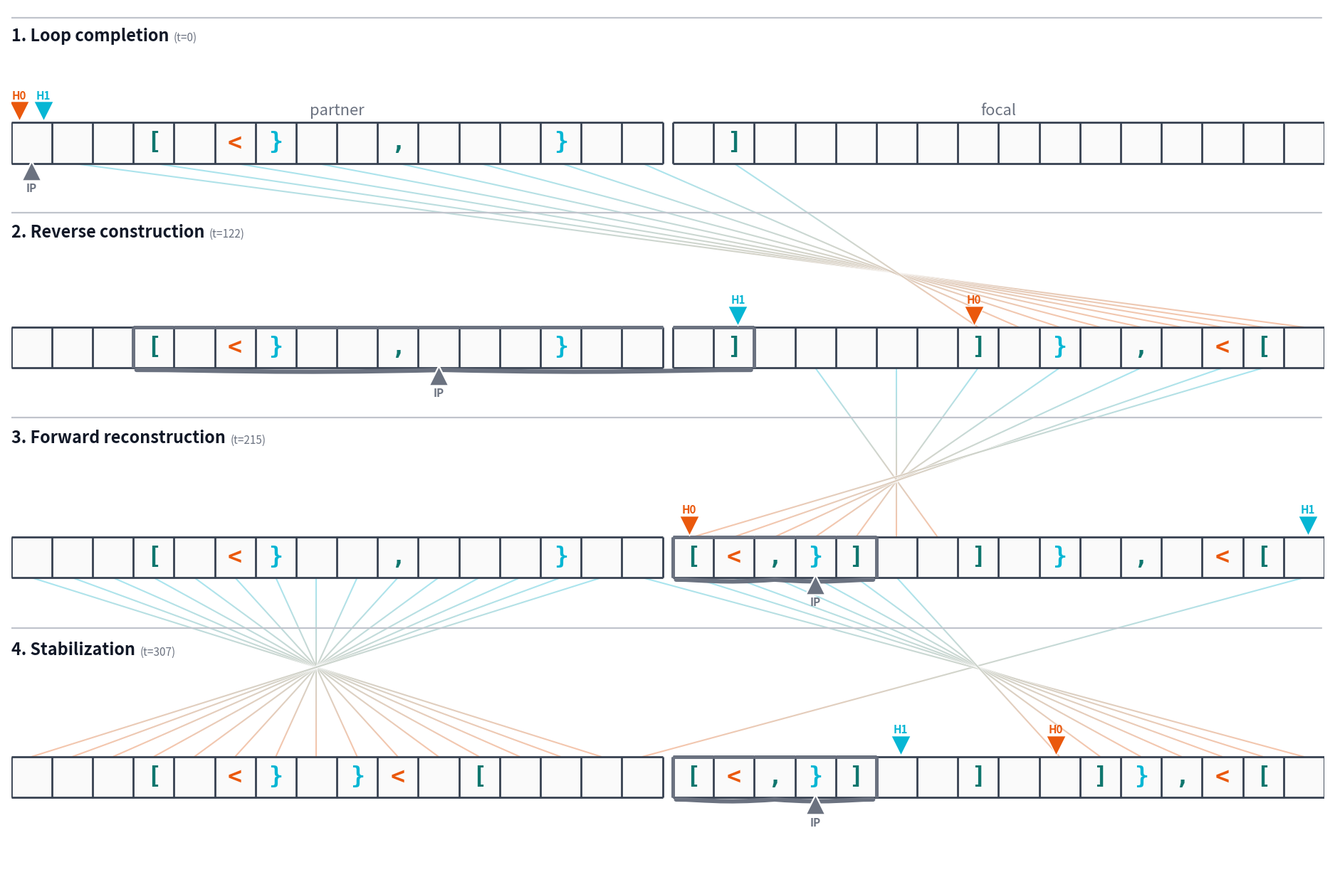

Here is the Python script that generated this plot:
#!/usr/bin/env python3
"""
Plot the canonical 16-cell cross-boundary toy replicator progression.
"""

from __future__ import annotations

import argparse
import textwrap
from dataclasses import dataclass
from pathlib import Path

import matplotlib.pyplot as plt
import matplotlib.patheffects as pe
from matplotlib.collections import LineCollection
from matplotlib.colors import to_rgba
from matplotlib.offsetbox import AnnotationBbox, HPacker, TextArea
from matplotlib.patches import PathPatch, Rectangle
from matplotlib.path import Path as MplPath


INERT = "x"

DEFAULT_PARTNER = "xxx[x<}xx,xxx}xx"
DEFAULT_FOCAL = "x]xxxxxxxxxxxxxx"

SYMBOL_COLORS = {
    "[": "#0f766e",
    "]": "#0f766e",
    "<": "#ea580c",
    ">": "#ea580c",
    "{": "#06b6d4",
    "}": "#06b6d4",
    ".": "#059669",
    ",": "#0f766e",
    "+": "#7c3aed",
    "-": "#7c3aed",
    "0": "#4b5563",
}

FIGURE_SIZE = (18.5, 12.2)
FIGURE_DPI = 220
PHASE_TAPE_ROW_HEIGHT = 1.0
PHASE_TITLE_ONLY_ROW_HEIGHT = 0.62
PHASE_TEXT_BASE_HEIGHT = 0.42
PHASE_TEXT_LINE_HEIGHT = 0.20
PHASE_TEXT_EXTRA_HEIGHT_BY_STEP = {
    0: 0.00,
    122: 0.08,
    215: 0.12,
    307: 0.00,
}
STABILIZATION_COMMENT_BASE_HEIGHT = 0.24
STABILIZATION_COMMENT_LINE_HEIGHT = 0.17

CELL_W = 1.0
CELL_H = 1.0
HALF_GAP = 0.25

CELL_FACE_COLOR = "#fafafa"
CELL_EDGE_COLOR = "#374151"
CELL_EDGE_WIDTH = 2.0

PANEL_RULE_LINEWIDTH = 1.6
PANEL_RULE_COLOR = "#c0c4cc"
PANEL_RULE_X_PAD = 0.25
PANEL_RULE_Y = CELL_H + 2.36

LOOP_BRACE_COLOR = "#6b7280"
LOOP_BRACE_LINEWIDTH = 4.4
LOOP_BRACE_ALPHA = 1.0
LOOP_BRACE_Y = -0.05
LOOP_BRACE_HEIGHT = -0.10
LOOP_BRACE_X_PAD = 0.08
LOOP_BOUNDARY_COLOR = "#6b7280"
LOOP_BOUNDARY_LINEWIDTH = 3.6

COPY_ARROW_START_COLOR = SYMBOL_COLORS["}"]
COPY_ARROW_END_COLOR = SYMBOL_COLORS["<"]
COPY_ARROW_LINEWIDTH = 1.5
COPY_ARROW_ALPHA = 0.35
COPY_ARROW_SEGMENTS = 42
COPY_ARROW_OUTLINE_COLOR = (1.0, 1.0, 1.0, 0.9)
COPY_ARROW_OUTLINE_WIDTH = 0.9
INTERPHASE_ARROW_SOURCE_Y = 0.0
INTERPHASE_ARROW_DEST_Y = CELL_H

TAPE_SYMBOL_FONTSIZE = 24
TAPE_SYMBOL_FONTFAMILY = "DejaVu Sans Mono"
TAPE_SYMBOL_FONTWEIGHT = "bold"
TEXT_PRIMARY_COLOR = "#111827"
TEXT_MUTED_COLOR = "#6b7280"

HEAD_MARKER = "v"
HEAD_MARKER_SIZE = 400
HEAD_MARKER_EDGE_COLOR = "white"
HEAD_MARKER_EDGE_WIDTH = 1.0
HEAD_MARKER_Y = CELL_H + 0.28
HEAD_LABEL_DY = 0.24
HEAD_LABEL_FONTSIZE = 11.0
HEAD_LABEL_FONTWEIGHT = "bold"
HEAD_SHIFT_OVERLAP_LEFT = -0.3
HEAD_SHIFT_OVERLAP_RIGHT = 0.3
HEAD_SHIFT_DEFAULT_LEFT = -0.10
HEAD_SHIFT_DEFAULT_RIGHT = 0.10

IP_MARKER = "^"
IP_MARKER_SIZE = HEAD_MARKER_SIZE
IP_MARKER_COLOR = "#6b7280"
IP_MARKER_EDGE_COLOR = HEAD_MARKER_EDGE_COLOR
IP_MARKER_EDGE_WIDTH = 1.6
IP_MARKER_Y = -0.18
IP_LABEL_DY = 0.30
IP_LABEL_FONTSIZE = HEAD_LABEL_FONTSIZE
IP_LABEL_FONTWEIGHT = HEAD_LABEL_FONTWEIGHT

PANEL_LABEL_FONTSIZE = 15.8
PHASE_TITLE_FONTSIZE = 16.8
PHASE_TIME_FONTSIZE = 11.0
PHASE_TITLE_TIME_SEP = 5
PHASE_COMMENT_FONTSIZE = 15.5
PHASE_COMMENT_WRAP_DEFAULT = 105
PHASE_COMMENT_WRAP_BY_STEP = {
    0: 145,
    122: 75,
    215: 95,
    307: 145,
}
PHASE_COMMENT_LINE_SPACING = 1.10
PHASE_BLOCK_LEFT_PAD = 0.18
PHASE_TEXT_RULE_Y_AXES = 0.96
PHASE_TEXT_LEFT_AXES = 0.0
PHASE_TITLE_TOP_AXES = 0.78
PHASE_COMMENT_TOP_AXES = 0.56
PHASE_COMMENT_TOP_AXES_ADJUST = {
    0: 0.01,
    122: 0.00,
    215: 0.01,
    307: 0.00,
}
STABILIZATION_COMMENT_TOP_AXES = 0.92
PANEL_LABEL_TAPE_PADDING = 0.10
PHASE_TITLE_FONTWEIGHT = "bold"
PHASE_TIME_FONTWEIGHT = "normal"
PANEL_LABEL_TOP_PAD = 0.06
HEAD_TOP_PAD = 0.16

X_LIM_PAD = 0.0
Y_LIM_LOW = -0.52

SUBPLOTS_ADJUST = {
    "left": 0.0,
    "right": 0.997,
    "top": 0.99,
    "bottom": 0.0,
    "wspace": 0.0,
    "hspace": 0.08,
}

HEAD_COLORS = {"H0": SYMBOL_COLORS["<"], "H1": SYMBOL_COLORS["}"]}

REVERSE_CONSTRUCTION_PAIRS = [
    (1, 31),
    (3, 30),
    (5, 29),
    (7, 28),
    (9, 27),
    (11, 26),
    (13, 25),
    (15, 24),
    (17, 23),
]

FORWARD_RECONSTRUCTION_PAIRS = [
    (19, 22),
    (21, 21),
    (23, 20),
    (25, 19),
    (27, 18),
    (29, 17),
    (30, 16),
]

STABILIZATION_PAIRS = [
    (31, 15),
    (0, 14),
    (1, 13),
    (2, 12),
    (3, 11),
    (4, 10),
    (5, 9),
    (6, 8),
    (7, 7),
    (8, 6),
    (9, 5),
    (10, 4),
    (11, 3),
    (12, 2),
    (13, 1),
    (14, 0),
    (15, 31),
    (16, 30),
    (17, 29),
    (18, 28),
    (19, 27),
    (20, 26),
    (21, 25),
]


@dataclass
class Snapshot:
    step: int
    label: str
    comment: str
    partner: str
    focal: str
    pc: int
    h0: int
    h1: int
    loop_spans: list[tuple[str, int, int]]
    copy_pairs: list[tuple[int, int]]
    arrow_mode: str


def evaluate_modulo(partner: str, focal: str, step_cap: int = 8192) -> list[dict]:
    mem = list(partner + focal)
    tape_len = len(mem)
    half = len(partner)
    pc = 0
    h0 = tape_len
    h1 = tape_len
    history: list[dict] = []

    for step in range(step_cap):
        h0 %= tape_len
        h1 %= tape_len
        history.append(
            {
                "step": step,
                "pc": pc,
                "h0": h0,
                "h1": h1,
                "partner": "".join(mem[:half]),
                "focal": "".join(mem[half:]),
            }
        )

        kind = mem[pc]
        if kind == "<":
            h0 -= 1
        elif kind == ">":
            h0 += 1
        elif kind == "{":
            h1 -= 1
        elif kind == "}":
            h1 += 1
        elif kind == "+":
            mem[h0] = chr((ord(mem[h0]) + 1) % 256)
        elif kind == "-":
            mem[h0] = chr((ord(mem[h0]) - 1) % 256)
        elif kind == ".":
            mem[h1] = mem[h0]
        elif kind == ",":
            mem[h0] = mem[h1]
        elif kind == "[":
            if mem[h0] == "\x00":
                depth = 1
                pc += 1
                while pc < tape_len and depth > 0:
                    if mem[pc] == "]":
                        depth -= 1
                    if mem[pc] == "[":
                        depth += 1
                    pc += 1
                pc -= 1
                if depth != 0:
                    break
        elif kind == "]":
            if mem[h0] != "\x00":
                depth = 1
                pc -= 1
                while pc >= 0 and depth > 0:
                    if mem[pc] == "]":
                        depth += 1
                    if mem[pc] == "[":
                        depth -= 1
                    pc -= 1
                pc += 1
                if depth != 0:
                    break

        pc += 1
        if pc < 0 or pc >= tape_len:
            break

    return history


def find_history_step(history: list[dict], step: int) -> dict:
    for item in history:
        if item["step"] == step:
            return item
    raise ValueError(f"step {step} not found")


def canonical_snapshots(history: list[dict]) -> list[Snapshot]:
    selected = [
        Snapshot(
            step=0,
            label="1. Loop completion",
            comment=(
                ""
                # "The interaction begins with the focal "
                # "tape supplying the closing bracket ], thereby completing "
                # "a loop structure that spans both tapes. This interaction-completed "
                # "loop forms a pre-replicator that was not present on either "
                # "tape in isolation."
            ),
            partner="",
            focal="",
            pc=0,
            h0=0,
            h1=0,
            loop_spans=[],
            copy_pairs=[],
            arrow_mode="none",
        ),
        Snapshot(
            step=122,
            label="2. Reverse construction",
            comment=(
                ""
                # "Execution of the proto-replicator "
                # "loop induces asymmetric head transport and inter-head copying. Over "
                # "repeated traversals, this process selectively propagates symbols from "
                # "the partner tape into the focal tape, constructing a reversed copy of "
                # "the loop body in the tail region of the focal tape. The copying is "
                # "sparse and structured, effectively filtering the source sequence."
            ),
            partner="",
            focal="",
            pc=0,
            h0=0,
            h1=0,
            loop_spans=[("P", 3, 15), ("F", 0, 1)],
            copy_pairs=REVERSE_CONSTRUCTION_PAIRS,
            arrow_mode="upper",
        ),
        Snapshot(
            step=215,
            label="3. Forward reconstruction",
            comment=(
                ""
                # "As execution continues, the heads "
                # "traverse into the newly constructed region. The same "
                # "transport-and-copy mechanism is now applied to the reversed "
                # "structure in the focal tape, copying it back toward the beginning of "
                # "the tape and restoring the forward orientation. During this process, "
                # "local modifications (e.g., insertion of control symbols such as <) "
                # "disrupt the original proto-loop, but execution "
                # "transitions into the newly formed loop structure, completing it "
                # "dynamically."
            ),
            partner="",
            focal="",
            pc=0,
            h0=0,
            h1=0,
            loop_spans=[("F", 0, 4)],
            copy_pairs=FORWARD_RECONSTRUCTION_PAIRS,
            arrow_mode="lower",
        ),
        Snapshot(
            step=307,
            label="4. Stabilization",
            comment=(
                ""
                # "Once both halves of the reverse-copy "
                # "scaffold are present, further loop execution enforces a symmetric, "
                # "self-consistent configuration. The tape becomes effectively "
                # "palindromic with respect to the active heads, and subsequent copying "
                # "operations preserve this structure. No further large-scale rewrites "
                # "occur; the system remains in a stable execution cycle until the step "
                # "limit is reached. The focal tape now contains a functional "
                # "reverse-copy replicator."
            ),
            partner="",
            focal="",
            pc=0,
            h0=0,
            h1=0,
            loop_spans=[("F", 0, 4)],
            copy_pairs=STABILIZATION_PAIRS,
            arrow_mode="split",
        ),
    ]

    out: list[Snapshot] = []
    for snapshot in selected:
        state = find_history_step(history, snapshot.step)
        out.append(
            Snapshot(
                step=snapshot.step,
                label=snapshot.label,
                comment=snapshot.comment,
                partner=state["partner"],
                focal=state["focal"],
                pc=state["pc"],
                h0=state["h0"],
                h1=state["h1"],
                loop_spans=snapshot.loop_spans,
                copy_pairs=snapshot.copy_pairs,
                arrow_mode=snapshot.arrow_mode,
            )
        )
    return out


def split_combined_index(index: int, half_len: int) -> tuple[str, int]:
    if index < half_len:
        return "P", index
    return "F", index - half_len


def cell_x(which_half: str, index: int, half_len: int, gap: float) -> float:
    base = 0.0 if which_half == "P" else half_len + gap
    return base + index * CELL_W


def combined_cell_left(index: int, half_len: int, gap: float) -> float:
    which_half, half_idx = split_combined_index(index, half_len)
    return cell_x(which_half, half_idx, half_len, gap)


def combined_cell_center(index: int, half_len: int, gap: float) -> tuple[float, float]:
    x = combined_cell_left(index, half_len, gap) + 0.5
    return x, CELL_H / 2.0


def merged_loop_ranges(
    loop_spans: list[tuple[str, int, int]],
    half_len: int,
) -> list[tuple[int, int]]:
    full_ranges: list[tuple[int, int]] = []
    for half, start, end in loop_spans:
        if half == "P":
            full_ranges.append((start, end))
        else:
            full_ranges.append((half_len + start, half_len + end))
    full_ranges.sort()

    merged: list[tuple[int, int]] = []
    for start, end in full_ranges:
        if not merged or start > merged[-1][1] + 1:
            merged.append((start, end))
        else:
            prev_start, prev_end = merged[-1]
            merged[-1] = (prev_start, max(prev_end, end))
    return merged


def interpolate_rgba(color_a: str, color_b: str, t: float, alpha: float) -> tuple[float, float, float, float]:
    rgba_a = to_rgba(color_a, alpha)
    rgba_b = to_rgba(color_b, alpha)
    return tuple((1.0 - t) * a + t * b for a, b in zip(rgba_a, rgba_b))


def quadratic_bezier_points(
    p0: tuple[float, float],
    p1: tuple[float, float],
    p2: tuple[float, float],
    steps: int,
) -> list[tuple[float, float]]:
    points: list[tuple[float, float]] = []
    for idx in range(steps + 1):
        t = idx / steps
        mt = 1.0 - t
        x = mt * mt * p0[0] + 2.0 * mt * t * p1[0] + t * t * p2[0]
        y = mt * mt * p0[1] + 2.0 * mt * t * p1[1] + t * t * p2[1]
        points.append((x, y))
    return points


def draw_gradient_arrow(
    ax,
    p0: tuple[float, float],
    p1: tuple[float, float],
    p2: tuple[float, float],
) -> None:
    points = quadratic_bezier_points(p0, p1, p2, COPY_ARROW_SEGMENTS)
    segments = list(zip(points[:-1], points[1:]))
    colors = [
        interpolate_rgba(
            COPY_ARROW_START_COLOR,
            COPY_ARROW_END_COLOR,
            idx / max(1, len(segments) - 1),
            COPY_ARROW_ALPHA,
        )
        for idx in range(len(segments))
    ]
    collection = LineCollection(
        segments,
        colors=colors,
        linewidths=COPY_ARROW_LINEWIDTH,
        capstyle="butt",
        zorder=1.1,
    )
    collection.set_path_effects(
        [
            pe.Stroke(
                linewidth=COPY_ARROW_LINEWIDTH + COPY_ARROW_OUTLINE_WIDTH,
                foreground=COPY_ARROW_OUTLINE_COLOR,
                capstyle="butt",
            ),
            pe.Normal(),
        ]
    )
    ax.add_collection(collection)


def data_to_figure_coords(
    fig: plt.Figure,
    ax,
    point: tuple[float, float],
) -> tuple[float, float]:
    display = ax.transData.transform(point)
    return tuple(fig.transFigure.inverted().transform(display))


def draw_interphase_copy_arrows(
    fig: plt.Figure,
    overlay_ax,
    axes: list,
    snapshots: list[Snapshot],
    half_len: int,
    gap: float,
) -> None:
    for panel_idx in range(1, len(snapshots)):
        prev_ax = axes[panel_idx - 1]
        curr_ax = axes[panel_idx]
        for source_idx, dest_idx in snapshots[panel_idx].copy_pairs:
            src_x, _ = combined_cell_center(source_idx, half_len, gap)
            dst_x, _ = combined_cell_center(dest_idx, half_len, gap)
            start = data_to_figure_coords(
                fig,
                prev_ax,
                (src_x, INTERPHASE_ARROW_SOURCE_Y),
            )
            end = data_to_figure_coords(
                fig,
                curr_ax,
                (dst_x, INTERPHASE_ARROW_DEST_Y),
            )
            control = ((start[0] + end[0]) / 2.0, (start[1] + end[1]) / 2.0)
            draw_gradient_arrow(overlay_ax, start, control, end)


def draw_cells(
    ax,
    which_half: str,
    tape: str,
    half_len: int,
    gap: float,
) -> None:
    x0 = cell_x(which_half, 0, half_len, gap)
    for idx, ch in enumerate(tape):
        x = cell_x(which_half, idx, half_len, gap)
        ax.add_patch(
            Rectangle(
                (x, 0.0),
                CELL_W,
                CELL_H,
                facecolor=CELL_FACE_COLOR,
                edgecolor="none",
                linewidth=0.0,
                zorder=1,
            )
        )
        if ch != INERT:
            ax.text(
                x + 0.5,
                CELL_H / 2.0,
                ch,
                ha="center",
                va="center",
                fontsize=TAPE_SYMBOL_FONTSIZE,
                family=TAPE_SYMBOL_FONTFAMILY,
                fontweight=TAPE_SYMBOL_FONTWEIGHT,
                color=SYMBOL_COLORS.get(ch, TEXT_PRIMARY_COLOR),
                zorder=2.2,
            )
    x1 = x0 + len(tape) * CELL_W
    ax.plot(
        [x0, x1],
        [0.0, 0.0],
        color=CELL_EDGE_COLOR,
        linewidth=CELL_EDGE_WIDTH,
        solid_capstyle="butt",
        zorder=1.4,
    )
    ax.plot(
        [x0, x1],
        [CELL_H, CELL_H],
        color=CELL_EDGE_COLOR,
        linewidth=CELL_EDGE_WIDTH,
        solid_capstyle="butt",
        zorder=1.4,
    )
    for idx in range(len(tape) + 1):
        xv = x0 + idx * CELL_W
        ax.plot(
            [xv, xv],
            [0.0, CELL_H],
            color=CELL_EDGE_COLOR,
            linewidth=CELL_EDGE_WIDTH,
            solid_capstyle="butt",
            zorder=1.4,
        )


def draw_horizontal_brace(
    ax,
    x0: float,
    x1: float,
    y: float,
    height: float,
) -> None:
    width = x1 - x0
    if width <= 0:
        return
    mid = (x0 + x1) / 2.0
    vertices = [
        (x0, y),
        (x0 + 0.14 * width, y),
        (x0 + 0.22 * width, y + height),
        (mid, y),
        (x1 - 0.22 * width, y + height),
        (x1 - 0.14 * width, y),
        (x1, y),
    ]
    codes = [MplPath.MOVETO] + [MplPath.CURVE4] * 6
    path = MplPath(vertices, codes)
    brace = PathPatch(
        path,
        facecolor="none",
        edgecolor=LOOP_BRACE_COLOR,
        linewidth=LOOP_BRACE_LINEWIDTH,
        alpha=LOOP_BRACE_ALPHA,
        capstyle="round",
        joinstyle="round",
        zorder=3.6,
    )
    ax.add_patch(brace)


def draw_loop_braces(
    ax,
    loop_spans: list[tuple[str, int, int]],
    half_len: int,
    gap: float,
) -> None:
    for start_idx, end_idx in merged_loop_ranges(loop_spans, half_len):
        x0 = combined_cell_left(start_idx, half_len, gap) + LOOP_BRACE_X_PAD
        x1 = combined_cell_left(end_idx, half_len, gap) + CELL_W - LOOP_BRACE_X_PAD
        draw_horizontal_brace(ax, x0, x1, LOOP_BRACE_Y, LOOP_BRACE_HEIGHT)


def draw_loop_boundary_cells(
    ax,
    loop_spans: list[tuple[str, int, int]],
    half_len: int,
    gap: float,
) -> None:
    for start_idx, end_idx in merged_loop_ranges(loop_spans, half_len):
        for idx in range(start_idx, end_idx + 1):
            x_top = combined_cell_left(idx, half_len, gap)
            ax.plot(
                [x_top, x_top + CELL_W],
                [CELL_H, CELL_H],
                color=LOOP_BOUNDARY_COLOR,
                linewidth=LOOP_BOUNDARY_LINEWIDTH,
                solid_capstyle="butt",
                zorder=3.5,
            )
        x_left = combined_cell_left(start_idx, half_len, gap)
        ax.plot(
            [x_left, x_left],
            [0.0, CELL_H],
            color=LOOP_BOUNDARY_COLOR,
            linewidth=LOOP_BOUNDARY_LINEWIDTH,
            solid_capstyle="butt",
            zorder=3.5,
        )
        x_right = combined_cell_left(end_idx, half_len, gap) + CELL_W
        ax.plot(
            [x_right, x_right],
            [0.0, CELL_H],
            color=LOOP_BOUNDARY_COLOR,
            linewidth=LOOP_BOUNDARY_LINEWIDTH,
            solid_capstyle="butt",
            zorder=3.5,
        )


def draw_head_marker(
    ax,
    head_idx: int,
    label: str,
    color: str,
    half_len: int,
    gap: float,
    x_shift: float,
) -> None:
    which_half, idx = split_combined_index(head_idx, half_len)
    x = cell_x(which_half, idx, half_len, gap) + 0.5 + x_shift
    y = HEAD_MARKER_Y
    ax.scatter(
        [x],
        [y],
        marker=HEAD_MARKER,
        s=HEAD_MARKER_SIZE,
        color=color,
        edgecolors=HEAD_MARKER_EDGE_COLOR,
        linewidths=HEAD_MARKER_EDGE_WIDTH,
        zorder=5,
    )
    ax.text(
        x,
        y + HEAD_LABEL_DY,
        label,
        ha="center",
        va="bottom",
        fontsize=HEAD_LABEL_FONTSIZE,
        color=color,
        fontweight=HEAD_LABEL_FONTWEIGHT,
        zorder=6,
    )


def draw_ip_marker(
    ax,
    pc_idx: int,
    half_len: int,
    gap: float,
) -> None:
    which_half, idx = split_combined_index(pc_idx, half_len)
    x = cell_x(which_half, idx, half_len, gap) + 0.5
    y = IP_MARKER_Y
    ax.scatter(
        [x],
        [y],
        marker=IP_MARKER,
        s=IP_MARKER_SIZE,
        color=IP_MARKER_COLOR,
        edgecolors=IP_MARKER_EDGE_COLOR,
        linewidths=IP_MARKER_EDGE_WIDTH,
        zorder=5,
    )
    ax.text(
        x,
        y - IP_LABEL_DY,
        "IP",
        ha="center",
        va="top",
        fontsize=IP_LABEL_FONTSIZE,
        color=IP_MARKER_COLOR,
        fontweight=IP_LABEL_FONTWEIGHT,
        zorder=6,
    )


def wrapped_comment(text: str, step: int) -> str:
    width = PHASE_COMMENT_WRAP_BY_STEP.get(step, PHASE_COMMENT_WRAP_DEFAULT)
    return textwrap.fill(text, width=width, break_long_words=False)


def wrapped_line_count(text: str, step: int) -> int:
    wrapped = wrapped_comment(text, step)
    return wrapped.count("\n") + 1 if wrapped else 0


def phase_text_row_height(snapshot: Snapshot, include_comment: bool) -> float:
    if not include_comment:
        return PHASE_TITLE_ONLY_ROW_HEIGHT + PHASE_TEXT_EXTRA_HEIGHT_BY_STEP.get(snapshot.step, 0.0)
    lines = wrapped_line_count(snapshot.comment, snapshot.step)
    return PHASE_TEXT_BASE_HEIGHT + lines * PHASE_TEXT_LINE_HEIGHT + PHASE_TEXT_EXTRA_HEIGHT_BY_STEP.get(snapshot.step, 0.0)


def stabilization_comment_row_height(snapshot: Snapshot) -> float:
    lines = wrapped_line_count(snapshot.comment, snapshot.step)
    return STABILIZATION_COMMENT_BASE_HEIGHT + lines * STABILIZATION_COMMENT_LINE_HEIGHT


def render_figure(snapshots: list[Snapshot], output_base: Path) -> list[Path]:
    half_len = len(snapshots[0].partner)
    gap = HALF_GAP
    nrows = len(snapshots)
    height_ratios: list[float] = []
    for idx, snapshot in enumerate(snapshots):
        include_comment = idx != nrows - 1
        height_ratios.append(phase_text_row_height(snapshot, include_comment))
        height_ratios.append(PHASE_TAPE_ROW_HEIGHT)
    height_ratios.append(stabilization_comment_row_height(snapshots[-1]))

    fig = plt.figure(figsize=FIGURE_SIZE)
    gs = fig.add_gridspec(nrows=2 * nrows + 1, ncols=1, height_ratios=height_ratios)
    text_axes = [fig.add_subplot(gs[2 * idx, 0]) for idx in range(nrows)]
    tape_axes = [fig.add_subplot(gs[2 * idx + 1, 0]) for idx in range(nrows)]
    stabilization_comment_ax = fig.add_subplot(gs[-1, 0])
    last_comment_text = wrapped_comment(snapshots[-1].comment, snapshots[-1].step)

    y_lim_high = max(
        HEAD_MARKER_Y + HEAD_LABEL_DY + HEAD_TOP_PAD,
        CELL_H + PANEL_LABEL_TAPE_PADDING + PANEL_LABEL_TOP_PAD,
    )

    for panel_idx, (text_ax, ax, snapshot) in enumerate(zip(text_axes, tape_axes, snapshots)):
        text_ax.set_zorder(2.0)
        text_ax.patch.set_alpha(0.0)
        text_ax.set_xlim(0.0, 1.0)
        text_ax.set_ylim(0.0, 1.0)
        text_ax.axis("off")
        text_ax.plot(
            [0.0, 0.998],
            [PHASE_TEXT_RULE_Y_AXES, PHASE_TEXT_RULE_Y_AXES],
            color=PANEL_RULE_COLOR,
            linewidth=PANEL_RULE_LINEWIDTH,
            solid_capstyle="round",
            transform=text_ax.transAxes,
            zorder=5.5,
        )

        ax.set_zorder(2.0)
        ax.patch.set_alpha(0.0)
        draw_cells(ax, "P", snapshot.partner, half_len, gap)
        draw_cells(ax, "F", snapshot.focal, half_len, gap)
        draw_loop_boundary_cells(ax, snapshot.loop_spans, half_len, gap)
        draw_loop_braces(ax, snapshot.loop_spans, half_len, gap)

        same_combined_cell = snapshot.h0 == snapshot.h1
        h0_shift = HEAD_SHIFT_OVERLAP_LEFT if same_combined_cell else HEAD_SHIFT_DEFAULT_LEFT
        h1_shift = HEAD_SHIFT_OVERLAP_RIGHT if same_combined_cell else HEAD_SHIFT_DEFAULT_RIGHT
        h1_display_idx = snapshot.h1 + (1 if snapshot.step == 215 else 0)
        draw_head_marker(ax, snapshot.h0, "H0", HEAD_COLORS["H0"], half_len, gap, x_shift=h0_shift)
        draw_head_marker(ax, h1_display_idx, "H1", HEAD_COLORS["H1"], half_len, gap, x_shift=h1_shift)
        draw_ip_marker(ax, snapshot.pc, half_len, gap)

        left_mid = half_len / 2.0
        right_mid = half_len + gap + half_len / 2.0
        if panel_idx == 0:
            ax.text(
                left_mid,
                CELL_H + PANEL_LABEL_TAPE_PADDING,
                "partner",
                ha="center",
                va="bottom",
                fontsize=PANEL_LABEL_FONTSIZE,
                color=TEXT_MUTED_COLOR,
            )
            ax.text(
                right_mid,
                CELL_H + PANEL_LABEL_TAPE_PADDING,
                "focal",
                ha="center",
                va="bottom",
                fontsize=PANEL_LABEL_FONTSIZE,
                color=TEXT_MUTED_COLOR,
            )

        title_area = TextArea(
            snapshot.label,
            textprops={
                "fontsize": PHASE_TITLE_FONTSIZE,
                "fontweight": PHASE_TITLE_FONTWEIGHT,
                "color": TEXT_PRIMARY_COLOR,
            },
        )
        time_area = TextArea(
            f"(t={snapshot.step})",
            textprops={
                "fontsize": PHASE_TIME_FONTSIZE,
                "fontweight": PHASE_TIME_FONTWEIGHT,
                "color": TEXT_MUTED_COLOR,
            },
        )
        title_pack = HPacker(children=[title_area, time_area], align="baseline", pad=0, sep=PHASE_TITLE_TIME_SEP)
        text_ax.add_artist(
            AnnotationBbox(
                title_pack,
                (PHASE_TEXT_LEFT_AXES, PHASE_TITLE_TOP_AXES),
                xycoords=text_ax.transAxes,
                frameon=False,
                box_alignment=(0.0, 1.0),
                zorder=6,
            )
        )
        if panel_idx != nrows - 1:
            comment_area = TextArea(
                wrapped_comment(snapshot.comment, snapshot.step),
                textprops={
                    "fontsize": PHASE_COMMENT_FONTSIZE,
                    "color": TEXT_PRIMARY_COLOR,
                    "linespacing": PHASE_COMMENT_LINE_SPACING,
                    "multialignment": "left",
                },
            )
            text_ax.add_artist(
                AnnotationBbox(
                    comment_area,
                    (
                        PHASE_TEXT_LEFT_AXES,
                        PHASE_COMMENT_TOP_AXES + PHASE_COMMENT_TOP_AXES_ADJUST.get(snapshot.step, 0.0),
                    ),
                    xycoords=text_ax.transAxes,
                    frameon=False,
                    box_alignment=(0.0, 1.0),
                    zorder=6,
                )
            )

        ax.set_xlim(-X_LIM_PAD, 2 * half_len + gap + X_LIM_PAD)
        ax.set_ylim(Y_LIM_LOW, y_lim_high)
        ax.set_aspect("equal")
        ax.axis("off")

    fig.subplots_adjust(**SUBPLOTS_ADJUST)
    fig.canvas.draw()

    overlay_ax = fig.add_axes([0.0, 0.0, 1.0, 1.0], zorder=0.1)
    overlay_ax.set_xlim(0.0, 1.0)
    overlay_ax.set_ylim(0.0, 1.0)
    overlay_ax.axis("off")
    overlay_ax.patch.set_alpha(0.0)
    draw_interphase_copy_arrows(fig, overlay_ax, tape_axes, snapshots, half_len, gap)

    stabilization_comment_ax.set_zorder(2.0)
    stabilization_comment_ax.patch.set_alpha(0.0)
    stabilization_comment_ax.set_xlim(0.0, 1.0)
    stabilization_comment_ax.set_ylim(0.0, 1.0)
    stabilization_comment_ax.axis("off")
    stabilization_comment_area = TextArea(
        last_comment_text,
        textprops={
            "fontsize": PHASE_COMMENT_FONTSIZE,
            "color": TEXT_PRIMARY_COLOR,
            "linespacing": PHASE_COMMENT_LINE_SPACING,
            "multialignment": "left",
        },
    )
    stabilization_comment_ax.add_artist(
        AnnotationBbox(
            stabilization_comment_area,
            (PHASE_TEXT_LEFT_AXES, STABILIZATION_COMMENT_TOP_AXES),
            xycoords=stabilization_comment_ax.transAxes,
            frameon=False,
            box_alignment=(0.0, 1.0),
            zorder=6,
        )
    )

    output_base.parent.mkdir(parents=True, exist_ok=True)
    outputs: list[Path] = []
    for suffix in (".pdf", ".png"):
        path = output_base.with_suffix(suffix)
        fig.savefig(path, dpi=FIGURE_DPI, bbox_inches="tight", pad_inches=0)
        outputs.append(path)
    plt.close(fig)
    return outputs


def parse_args() -> argparse.Namespace:
    parser = argparse.ArgumentParser(description=__doc__)
    parser.add_argument(
        "--output",
        default="analysis_plots/no_mutation/toy_canonical_16_progression",
        help="Output path without suffix; both .pdf and .png are written.",
    )
    return parser.parse_args()


def main() -> int:
    args = parse_args()
    history = evaluate_modulo(DEFAULT_PARTNER, DEFAULT_FOCAL)
    snapshots = canonical_snapshots(history)
    outputs = render_figure(snapshots, Path(args.output))
    for path in outputs:
        print(path)
    return 0


if __name__ == "__main__":
    raise SystemExit(main())
